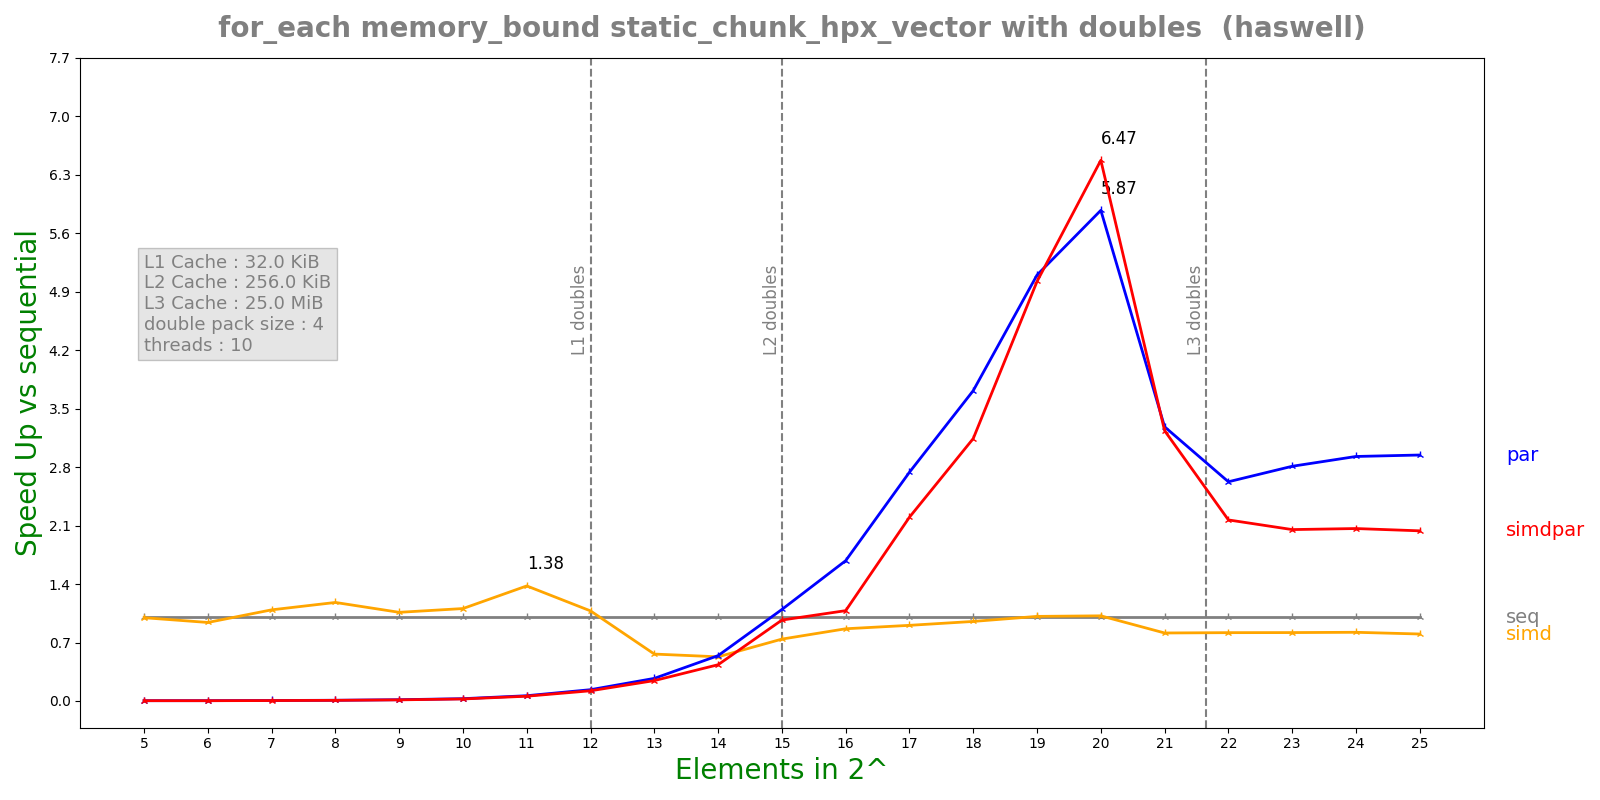

The data file committed next to this chart (first rows):
n, lane, threads, seq, simd, par, simdpar
5, 4, 10, 6.88e-08, 6.9e-08, 1.88879e-05, 1.92413e-05
6, 4, 10, 7.608e-08, 8.092e-08, 1.94727e-05, 2.20259e-05
7, 4, 10, 1.0956e-07, 1.004e-07, 1.8297e-05, 2.1312e-05
8, 4, 10, 1.6268e-07, 1.379e-07, 1.88675e-05, 2.09195e-05
9, 4, 10, 2.8504e-07, 2.6852e-07, 1.87094e-05, 2.09194e-05
10, 4, 10, 5.24667e-07, 4.7408e-07, 1.8946e-05, 2.16064e-05
11, 4, 10, 1.27433e-06, 9.25e-07, 2.02196e-05, 2.22721e-05
12, 4, 10, 2.70267e-06, 2.5062e-06, 1.9974e-05, 2.20916e-05
13, 4, 10, 5.30642e-06, 9.44684e-06, 1.96033e-05, 2.17311e-05
14, 4, 10, 1.11085e-05, 2.10044e-05, 2.04516e-05, 2.5583e-05
15, 4, 10, 2.65217e-05, 3.57922e-05, 2.42063e-05, 2.73713e-05
16, 4, 10, 5.26448e-05, 6.0883e-05, 3.1336e-05, 4.86753e-05
17, 4, 10, 0.0001276, 0.0001409, 4.65804e-05, 5.79775e-05
18, 4, 10, 0.0002081, 0.0002184, 5.59904e-05, 6.62141e-05
19, 4, 10, 0.0004283, 0.0004228, 8.39768e-05, 8.52694e-05
20, 4, 10, 0.0008652, 0.0008486, 0.0001473, 0.0001336
21, 4, 10, 0.002376, 0.002918, 0.000724, 0.0007344
22, 4, 10, 0.005422, 0.006627, 0.002066, 0.002501
23, 4, 10, 0.0108, 0.01319, 0.003845, 0.005265
24, 4, 10, 0.02167, 0.02635, 0.007403, 0.0105
25, 4, 10, 0.04256, 0.05307, 0.01445, 0.02089
